Run: headless pygame with SDL's dummy video driver; simulated clock (each Clock.tick advances the game by its frame time, no real sleeping); random seed 0; keys injected as events and as key.get_pressed() state; no mouse input.
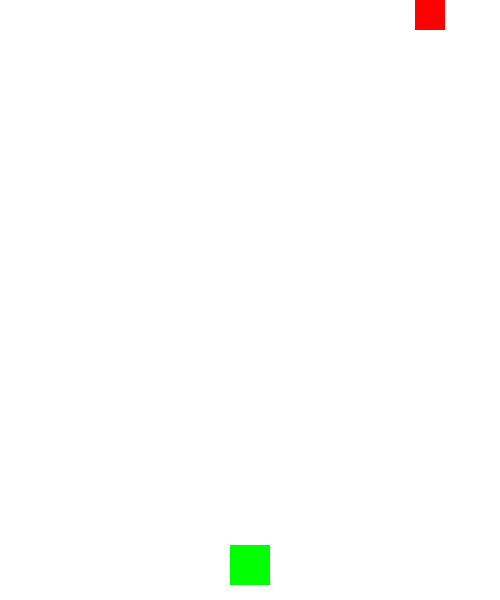
Frame 1 of 4 · flips 1–60 · no input
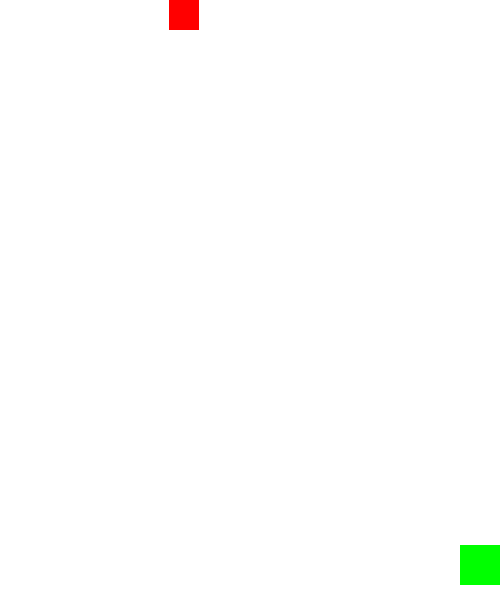
Frame 2 of 4 · flips 61–180 · tapped SPACE, RETURN · held RIGHT (→), D
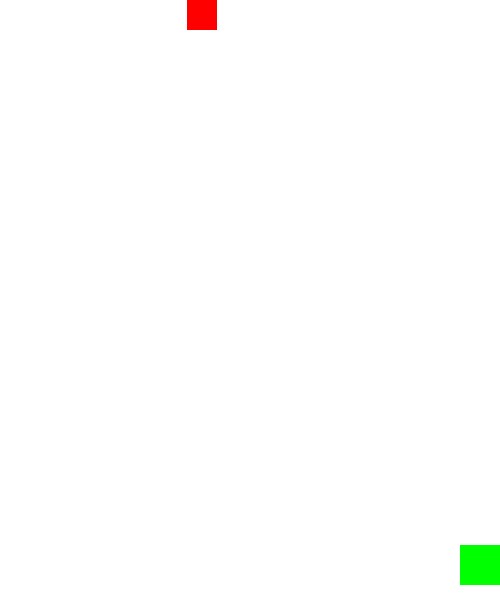
Frame 3 of 4 · flips 181–300 · held DOWN (↓), S
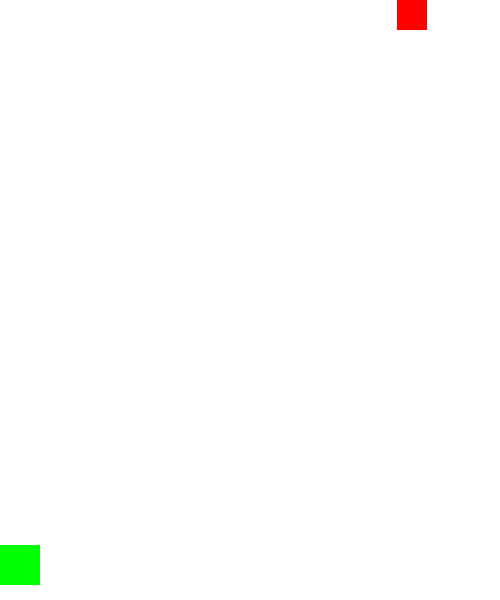
Frame 4 of 4 · flips 301–420 · held LEFT (←), A, UP (↑), W

The pygame program that drew these frames:

import pygame

FPS = 60

WIDTH = 500
HEIGHT = 600

pygame.init() #初始化
screen = pygame.display.set_mode((WIDTH, HEIGHT))
clock = pygame.time.Clock()

running = True

pygame.display.set_caption("遊戲")

class Player(pygame.sprite.Sprite):
    def __init__(self):
        pygame.sprite.Sprite.__init__(self)
        self.image = pygame.Surface((40, 40))
        self.image.fill((0, 255, 0))
        self.rect = self.image.get_rect()
        self.rect.center = (250, HEIGHT-35)
        self.MoveX = 5

    def update(self):
        key_pressed = pygame.key.get_pressed()
        if key_pressed[pygame.K_RIGHT] and self.rect.x < WIDTH-40:
            self.rect.x += self.MoveX
        if key_pressed[pygame.K_LEFT] and self.rect.x > 0:
            self.rect.x -= self.MoveX  


class Boss(pygame.sprite.Sprite):
    def __init__(self):
        pygame.sprite.Sprite.__init__(self)
        self.image = pygame.Surface((30, 30))
        self.image.fill((255, 0, 0))
        self.rect = self.image.get_rect()
        self.rect.centerx = WIDTH/2
        self.rect.y = 0
        self.BossMove = 3

    def update(self):
        self.rect.x += self.BossMove
        if self.rect.x > WIDTH-30:
            self.BossMove = -3
        if self.rect.x < 0:
            self.BossMove = 3


all_sprites = pygame.sprite.Group()
player = Player()
all_sprites.add(player)
boss = Boss()
all_sprites.add(boss)

while running:

    clock.tick(FPS)

    for event in pygame.event.get():
        if event.type == pygame.QUIT:
            running = False

    all_sprites.update()


    screen.fill((255, 255, 255))
    all_sprites.draw(screen)
    pygame.display.update()

pygame.quit()
